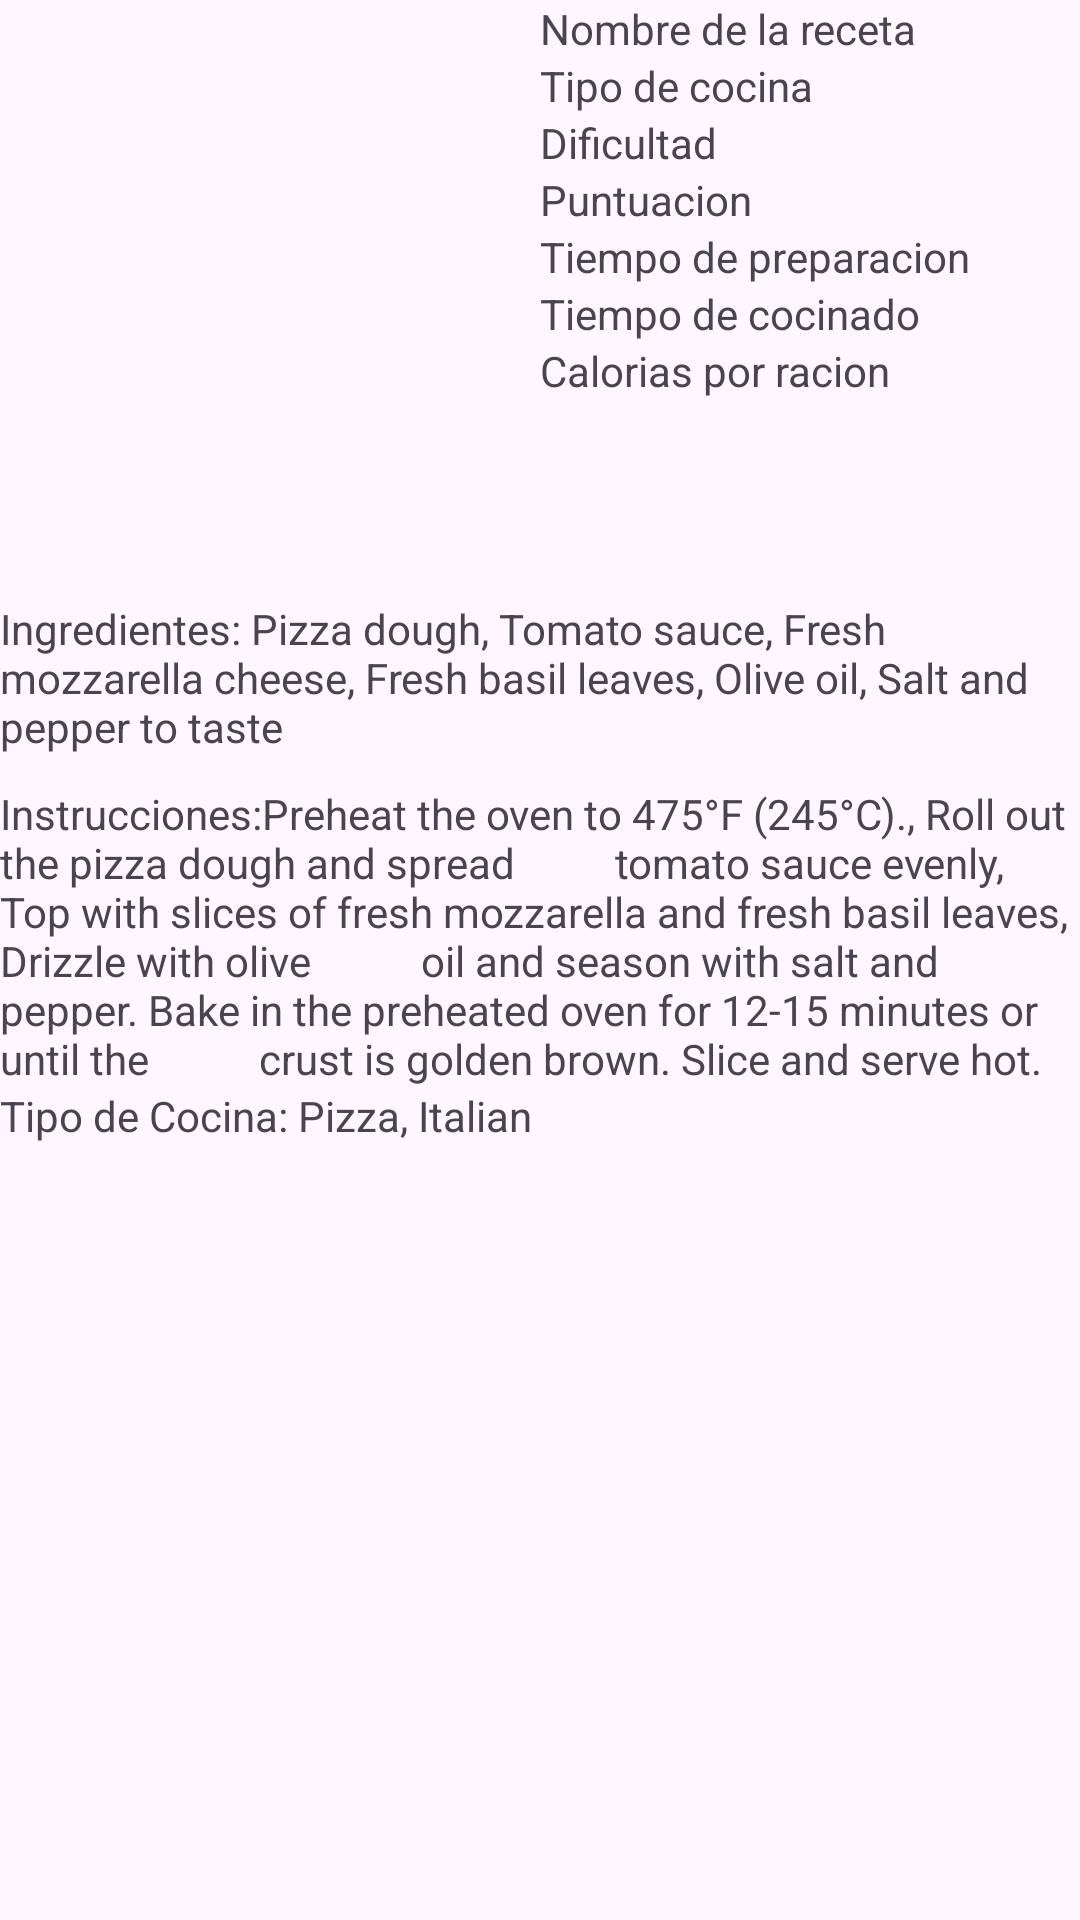

This screen was rendered from an Android layout file. Write that file and the resources it references.
<!-- AndroidManifest.xml: application theme Theme.PracticaCocina -->
<!-- res/layout/activity_detail.xml -->
<?xml version="1.0" encoding="utf-8"?>
<androidx.constraintlayout.widget.ConstraintLayout xmlns:android="http://schemas.android.com/apk/res/android"
    xmlns:app="http://schemas.android.com/apk/res-auto"
    xmlns:tools="http://schemas.android.com/tools"
    android:layout_width="match_parent"
    android:layout_height="match_parent"
    tools:context=".activities.DetailActivity">

    <androidx.constraintlayout.widget.Guideline
        android:id="@+id/vertical_centerline"
        android:layout_width="wrap_content"
        android:layout_height="wrap_content"
        android:orientation="vertical"
        app:layout_constraintGuide_percent=".50"
        />

    <ImageView
        android:id="@+id/reImage"
        android:layout_width="200dp"
        android:layout_height="200dp"
        app:layout_constraintStart_toStartOf="parent"
        app:layout_constraintEnd_toEndOf="@+id/vertical_centerline"
        app:layout_constraintTop_toTopOf="parent"
        />

    <TextView
        android:id="@+id/reName"
        android:layout_width="wrap_content"
        android:layout_height="wrap_content"
        android:text="Nombre de la receta"
        app:layout_constraintStart_toStartOf="@id/vertical_centerline"
        app:layout_constraintTop_toTopOf="parent"
        />

    <TextView
        android:id="@+id/reCuisine"
        android:layout_width="wrap_content"
        android:layout_height="wrap_content"
        android:text="Tipo de cocina"
        app:layout_constraintStart_toStartOf="@id/vertical_centerline"
        app:layout_constraintTop_toBottomOf="@+id/reName"
        />

    <TextView
        android:id="@+id/reDifficulty"
        android:layout_width="wrap_content"
        android:layout_height="wrap_content"
        android:text="Dificultad"
        app:layout_constraintStart_toStartOf="@id/vertical_centerline"
        app:layout_constraintTop_toBottomOf="@+id/reCuisine"
        />

    <TextView
        android:id="@+id/reRating"
        android:layout_width="wrap_content"
        android:layout_height="wrap_content"
        android:text="Puntuacion"
        app:layout_constraintStart_toStartOf="@id/vertical_centerline"
        app:layout_constraintTop_toBottomOf="@+id/reDifficulty"
        />

    <TextView
        android:id="@+id/rePrepTime"
        android:layout_width="wrap_content"
        android:layout_height="wrap_content"
        android:text="Tiempo de preparacion"
        app:layout_constraintStart_toStartOf="@id/vertical_centerline"
        app:layout_constraintTop_toBottomOf="@+id/reRating"
        />

    <TextView
        android:id="@+id/reCookTime"
        android:layout_width="wrap_content"
        android:layout_height="wrap_content"
        android:text="Tiempo de cocinado"
        app:layout_constraintStart_toStartOf="@id/vertical_centerline"
        app:layout_constraintTop_toBottomOf="@+id/rePrepTime"
        />

    <TextView
        android:id="@+id/reCaloriesPS"
        android:layout_width="wrap_content"
        android:layout_height="wrap_content"
        android:text="Calorias por racion"
        app:layout_constraintStart_toStartOf="@id/vertical_centerline"
        app:layout_constraintTop_toBottomOf="@+id/reCookTime"
        />

    <TextView
        android:id="@+id/reIngredients"
        android:layout_width="wrap_content"
        android:layout_height="wrap_content"
        android:text="Ingredientes: Pizza dough, Tomato sauce, Fresh mozzarella cheese, Fresh basil leaves, Olive oil, Salt and pepper to taste"
        app:layout_constraintStart_toStartOf="parent"
        app:layout_constraintTop_toBottomOf="@+id/reImage"
        />

    <TextView
        android:id="@+id/reInstructions"
        android:layout_width="wrap_content"
        android:layout_height="wrap_content"
        android:text="Instrucciones:Preheat the oven to 475°F (245°C)., Roll out the pizza dough and spread
         tomato sauce evenly, Top with slices of fresh mozzarella and fresh basil leaves, Drizzle with olive
          oil and season with salt and pepper. Bake in the preheated oven for 12-15 minutes or until the
          crust is golden brown. Slice and serve hot."
        android:layout_marginTop="10dp"
        app:layout_constraintStart_toStartOf="parent"
        app:layout_constraintTop_toBottomOf="@+id/reIngredients"
        />

    <TextView
        android:id="@+id/reType"
        android:layout_width="wrap_content"
        android:layout_height="wrap_content"
        android:text="Tipo de Cocina: Pizza, Italian"
        app:layout_constraintStart_toStartOf="parent"
        app:layout_constraintTop_toBottomOf="@+id/reInstructions"
        />




</androidx.constraintlayout.widget.ConstraintLayout>
<!-- resources referenced by this layout -->
<resources>
  <style name="Theme.PracticaCocina" parent="Base.Theme.PracticaCocina" />
  <style name="Base.Theme.PracticaCocina" parent="Theme.Material3.DayNight.NoActionBar">
          
          
      </style>
</resources>
